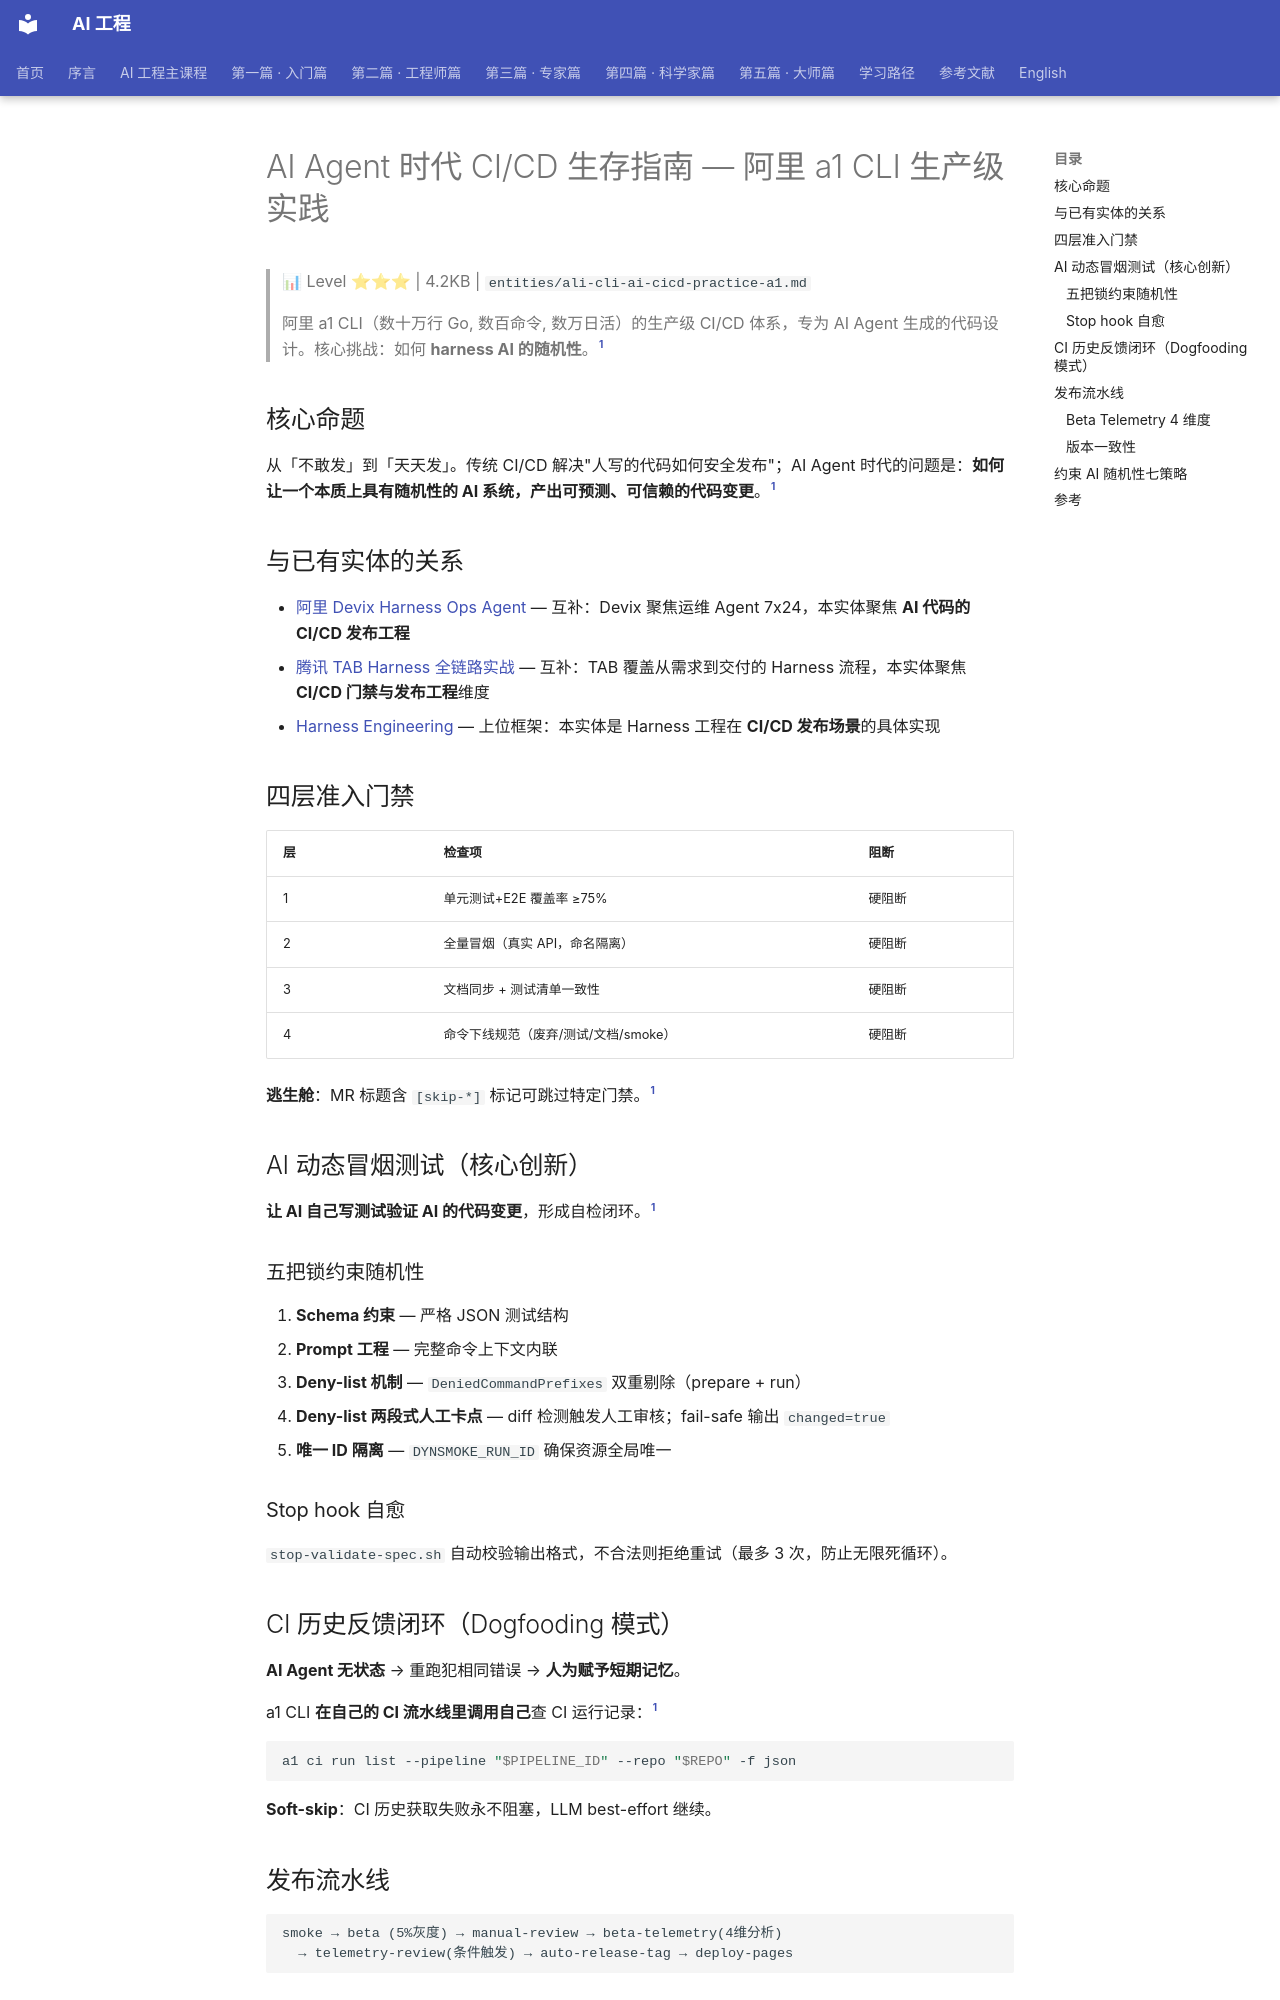

repository: QianJinGuo/wiki-book · page: ch04/232-ai-agent-ci-cd-a1-cli.html · generator: mkdocs

# AI Agent 时代 CI/CD 生存指南 — 阿里 a1 CLI 生产级实践

> 📊 Level ⭐⭐⭐ | 4.2KB | `entities/ali-cli-ai-cicd-practice-a1.md`

> 阿里 a1 CLI（数十万行 Go, 数百命令, 数万日活）的生产级 CI/CD 体系，专为 AI Agent 生成的代码设计。核心挑战：如何 **harness AI 的随机性**。[^1]

## 核心命题

从「不敢发」到「天天发」。传统 CI/CD 解决"人写的代码如何安全发布"；AI Agent 时代的问题是：**如何让一个本质上具有随机性的 AI 系统，产出可预测、可信赖的代码变更**。[^1]

## 与已有实体的关系

- [阿里 Devix Harness Ops Agent](https://github.com/QianJinGuo/wiki-public/blob/main/entities/alibaba-devix-harness-ops-agent-7x24.md) — 互补：Devix 聚焦运维 Agent 7x24，本实体聚焦 **AI 代码的 CI/CD 发布工程**
- [腾讯 TAB Harness 全链路实战](https://github.com/QianJinGuo/wiki-public/blob/main/entities/tencent-tab-harness-production-practice.md) — 互补：TAB 覆盖从需求到交付的 Harness 流程，本实体聚焦 **CI/CD 门禁与发布工程**维度
- [Harness Engineering](../ch05/061-harness-engineering.html) — 上位框架：本实体是 Harness 工程在 **CI/CD 发布场景**的具体实现

## 四层准入门禁

| 层 | 检查项 | 阻断 |
|----|--------|------|
| 1 | 单元测试+E2E 覆盖率 ≥75% | 硬阻断 |
| 2 | 全量冒烟（真实 API，命名隔离） | 硬阻断 |
| 3 | 文档同步 + 测试清单一致性 | 硬阻断 |
| 4 | 命令下线规范（废弃/测试/文档/smoke） | 硬阻断 |

**逃生舱**：MR 标题含 `[skip-*]` 标记可跳过特定门禁。[^1]

## AI 动态冒烟测试（核心创新）

**让 AI 自己写测试验证 AI 的代码变更**，形成自检闭环。[^1]

### 五把锁约束随机性

1. **Schema 约束** — 严格 JSON 测试结构
2. **Prompt 工程** — 完整命令上下文内联
3. **Deny-list 机制** — `DeniedCommandPrefixes` 双重剔除（prepare + run）
4. **Deny-list 两段式人工卡点** — diff 检测触发人工审核；fail-safe 输出 `changed=true`
5. **唯一 ID 隔离** — `DYNSMOKE_RUN_ID` 确保资源全局唯一

### Stop hook 自愈
`stop-validate-spec.sh` 自动校验输出格式，不合法则拒绝重试（最多 3 次，防止无限死循环）。
